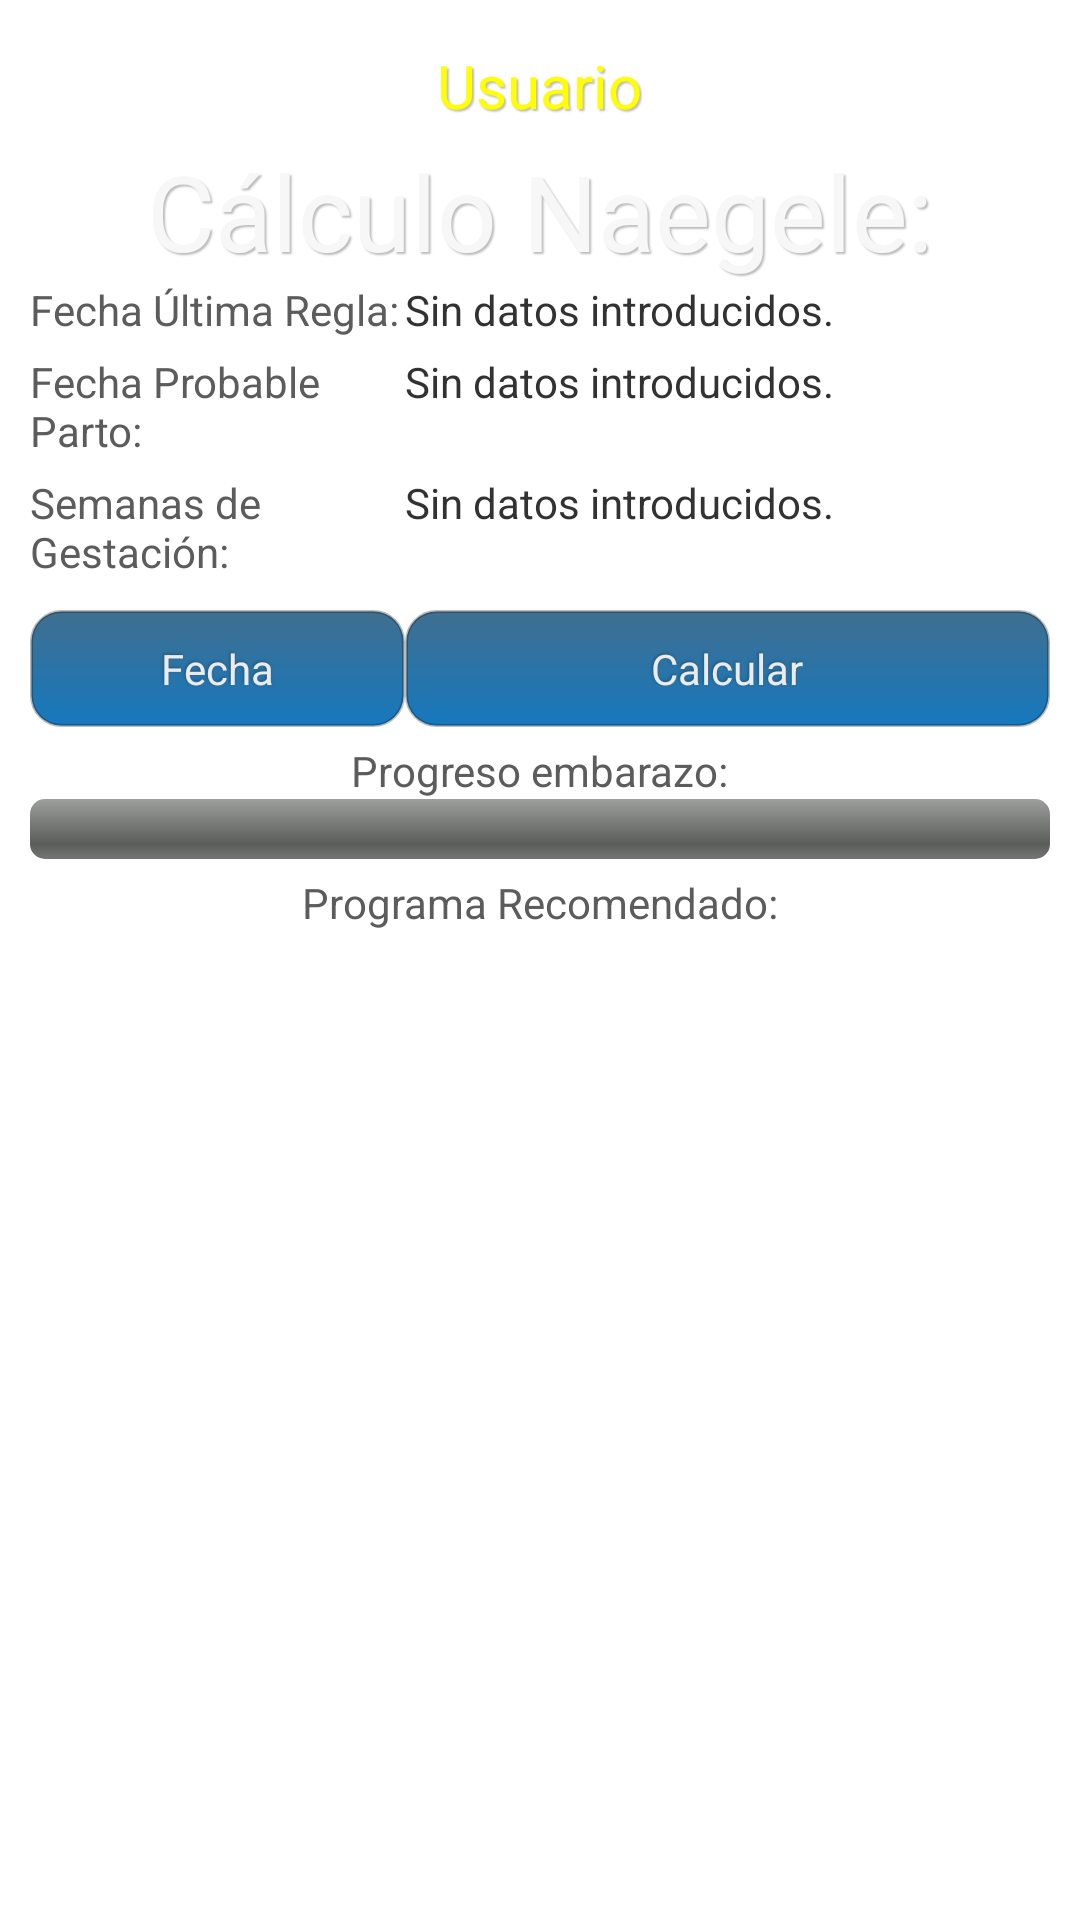

Write the Android layout XML for this screen, with the resource values it uses.
<!-- AndroidManifest.xml: application theme android:Theme.Light.NoTitleBar -->
<!-- res/layout/main.xml -->
<?xml version="1.0" encoding="utf-8"?>
<LinearLayout xmlns:android="http://schemas.android.com/apk/res/android"
    android:layout_width="fill_parent"
    android:layout_height="fill_parent"
    android:background="@drawable/background_azul"
    android:orientation="vertical" >
    <ScrollView
        android:id="@+id/scrollView1Login"
        android:layout_width="match_parent"
        android:layout_height="match_parent" >
        <LinearLayout
            android:id="@+id/linearLayout1Login"
            android:layout_width="match_parent"
            android:layout_height="wrap_content"
            android:gravity="center"
            android:orientation="vertical" >
            <LinearLayout
                android:id="@+id/linearLayoutUsuario"
                android:layout_width="wrap_content"
                android:layout_height="wrap_content"
                        android:background="@drawable/background_blanco_borde_gris"
                android:layout_marginTop="15dip" >
	            <TextView
    	            android:id="@+id/textViewUsuario"
        	        android:layout_width="wrap_content"
            	    android:layout_height="wrap_content"
                	android:layout_gravity="center_vertical|bottom"
                	android:shadowColor="@color/shadow"
                    android:shadowDx="2"
                    android:shadowDy="2"
                    android:shadowRadius="1"
                	android:textColor="@color/amarillo"
					android:text="Usuario"
					android:textSize="20dip"                
                	/>
	        </LinearLayout>
            <LinearLayout
                android:id="@+id/linearLayout5Login"
                android:layout_width="wrap_content"
                android:layout_height="wrap_content"
                android:layout_marginTop="5dip" >
                <TextView
                    android:id="@+id/textView3Login"
                    android:layout_width="wrap_content"
                    android:layout_height="wrap_content"
                    android:layout_gravity="center_vertical|bottom"
                    android:shadowColor="@color/shadow"
                    android:shadowDx="2"
                    android:shadowDy="2"
                    android:shadowRadius="1"
                    android:text="@string/title_activity_naegele"
                    android:textColor="@color/blanco"
                    android:textSize="35dip" >
                </TextView>
            </LinearLayout>
            <LinearLayout
                android:id="@+id/linearLayout2Login"
                android:layout_width="match_parent"
                android:layout_height="wrap_content"
                android:layout_marginLeft="10dip"
                android:layout_marginRight="10dip"
                android:background="@drawable/background_blanco_borde_gris"
                android:orientation="vertical" >
                <LinearLayout
                    android:id="@+id/linearLayout3Login"
                    android:layout_width="match_parent"
                    android:layout_height="wrap_content" >
                    <TextView
                        android:id="@+id/idTexto2"
                        android:layout_width="125dip"
                        android:layout_height="wrap_content"
                        android:text="@string/fur"
                        android:background="@drawable/background_edittext"
                        android:textColor="@color/font" >
                    </TextView>
                    <TextView
                        android:id="@+id/idTextoFecha"
                        android:text="@string/sinDatosIntro"
                        android:layout_width="125sp"
                        android:layout_height="wrap_content"
                        android:layout_weight="1"
                        android:background="@drawable/background_edittext"
                        >
                    </TextView>
                </LinearLayout>
                <LinearLayout
                    android:id="@+id/linearLayout4Login"
                    android:layout_width="match_parent"
                    android:layout_height="wrap_content"
                    android:layout_marginTop="5dip" >
                    <TextView
                        android:id="@+id/idTexto3"
                        android:layout_width="125sp"
                        android:layout_height="wrap_content"
                        android:text="@string/fpp"
                        android:background="@drawable/background_edittext"
                        android:textColor="@color/font" >
                    </TextView>
                    <TextView
                        android:id="@+id/idTextoFechaProb"
                        android:text="@string/sinDatosIntro"
                        android:layout_width="125dip"
                        android:layout_height="wrap_content"
                        android:layout_weight="1"
                        android:background="@drawable/background_edittext"
                        >
                    </TextView>
                </LinearLayout>
                <LinearLayout
                    android:id="@+id/linearLayout6Login"
                    android:layout_width="match_parent"
                    android:layout_height="wrap_content"
                    android:layout_marginBottom="10dip"
                    android:layout_marginTop="5dip" >
                    <TextView 
                        android:id="@+id/idTexto4"
                        android:layout_width="125dip"
                        android:layout_height="wrap_content"
                        android:text="@string/sdg"
                        android:background="@drawable/background_edittext"
                        android:textColor="@color/font"
                        />
                    <TextView
                        android:id="@+id/idSemGesta"
                        android:text="@string/sinDatosIntro"
                        android:layout_width="125sp"
                        android:layout_height="wrap_content"
                        android:layout_weight="1"
                        android:background="@drawable/background_edittext"
                        />
               </LinearLayout>
               <LinearLayout
                    android:layout_width="match_parent"
                    android:layout_height="wrap_content"               		
                    android:orientation="horizontal">
               		<Button
                    	android:id="@+id/bFecha"
                    	style="@style/styleBotonAzul"
                    	android:layout_width="125sp"
                    	android:layout_height="wrap_content"
                    	android:text="@string/fecha" >
                	</Button>               		
                	<Button
                    	android:id="@+id/idCalcular"
                    	style="@style/styleBotonAzul"
                    	android:layout_width="125sp"
                    	android:layout_height="wrap_content"
                        android:layout_weight="1"
                    	android:text="@string/calcular">
                 	</Button>
                 </LinearLayout>
                 <LinearLayout
                    android:layout_width="wrap_content"
                    android:layout_height="wrap_content"
                    android:layout_gravity="center_horizontal"
                    android:layout_marginTop="5dip"
                     >                     
                    <TextView 
                        android:id="@+id/idTextProgreso"
                        android:layout_width="wrap_content"
                        android:layout_height="wrap_content"
                        android:text="@string/progreso"
                        android:background="@drawable/background_edittext"
                        android:textColor="@color/font"
                        />
                 </LinearLayout>
                 <LinearLayout
                    android:layout_width="match_parent"
                    android:layout_height="wrap_content"
                    android:orientation="horizontal">
                	<ProgressBar
                	    android:id="@+id/progresoParto"
                	    style="?android:attr/progressBarStyleHorizontal"
                  	    android:layout_width="match_parent"
                	    android:layout_height="wrap_content" 
                	    android:max="280"
                	    android:progress="0"
                	    />
                 </LinearLayout>
                 <LinearLayout 
                     android:layout_width="wrap_content"
                     android:layout_height="wrap_content"
                     android:layout_gravity="center_horizontal"
                     android:layout_marginTop="5dip"
                     >
                     <TextView
                         android:id="@+id/idTextAdicional"
                         android:layout_width="wrap_content"
                         android:layout_height="wrap_content"
                         android:text="@string/programAdicional"
                         android:background="@drawable/background_edittext"
                         android:textColor="@color/font" 
                         />
    			 </LinearLayout>                     
                 <LinearLayout
                 	android:layout_width="fill_parent"
    				android:layout_height="fill_parent"
    				android:orientation="vertical"    				
                    android:background="@drawable/background_edittext"
                    >
				    <ListView 
        				android:id="@+id/listSemGest"
        				android:layout_width="wrap_content"
        				android:layout_height="wrap_content"
        				/>
                 </LinearLayout>
            </LinearLayout>
        </LinearLayout>
    </ScrollView>
</LinearLayout>
<!-- resources referenced by this layout -->
<resources>
  <color name="amarillo">#ffff00</color>
  <color name="blanco">#F7F7F7</color>
  <color name="font">#5C5C5C</color>
  <color name="shadow">#4000</color>
  <string name="calcular">Calcular</string>
  <string name="fecha">Fecha</string>
  <string name="fpp">Fecha Probable Parto: </string>
  <string name="fur">Fecha Última Regla: </string>
  <string name="programAdicional">Programa Recomendado:</string>
  <string name="progreso">Progreso embarazo:</string>
  <string name="sdg">Semanas de Gestación: </string>
  <string name="sinDatosIntro">Sin datos introducidos.</string>
  <string name="title_activity_naegele">Cálculo Naegele:</string>
  <style name="styleBotonAzul" parent="android:Widget.Button">
          <item name="android:background">@drawable/background_boton_azul</item>
          <item name="android:shadowColor">@color/shadow</item>
          <item name="android:shadowDx">-1</item>
          <item name="android:shadowDy">-1</item>
          <item name="android:shadowRadius">2</item>
          <item name="android:textColor">@color/blanco_hueso</item>
      </style>
  <!-- drawable background_boton_azul (drawable) -->
  <?xml version="1.0" encoding="utf-8"?>
  <shape xmlns:android="http://schemas.android.com/apk/res/android"
  	android:shape="rectangle">
  	<gradient
  		android:endColor="@color/azul_row"
  		android:startColor="@color/azul"
  		android:type="linear"
  		android:angle="90" />
  	<padding
  		android:top="10dip"
  		android:bottom="10dip"
  		android:left="30dip"
  		android:right="30dip" />
  	<corners android:radius="10dip" />
  	<stroke
  		android:width="1dip"
  		android:color="@color/shadow" />
  </shape>
  <color name="blanco_hueso">#EBEBEB</color>
  <color name="azul_row">#3F6F8F</color>
  <color name="azul">#1678BE</color>
</resources>
